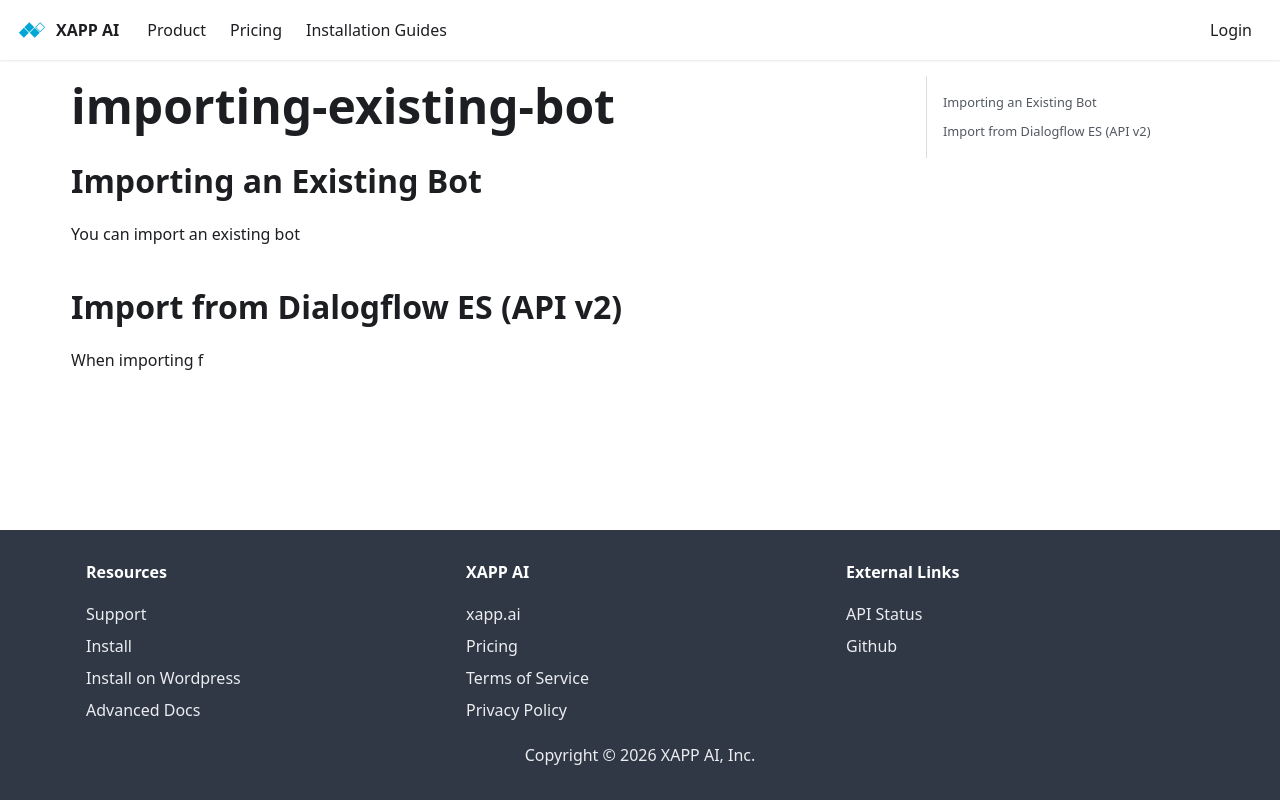

repository: xapp-ai/documentation · page: docs/guides/importing-existing-bot/index.html · generator: docusaurus



## Importing an Existing Bot

You can import an existing bot 

## Import from Dialogflow ES (API v2)

When importing f
